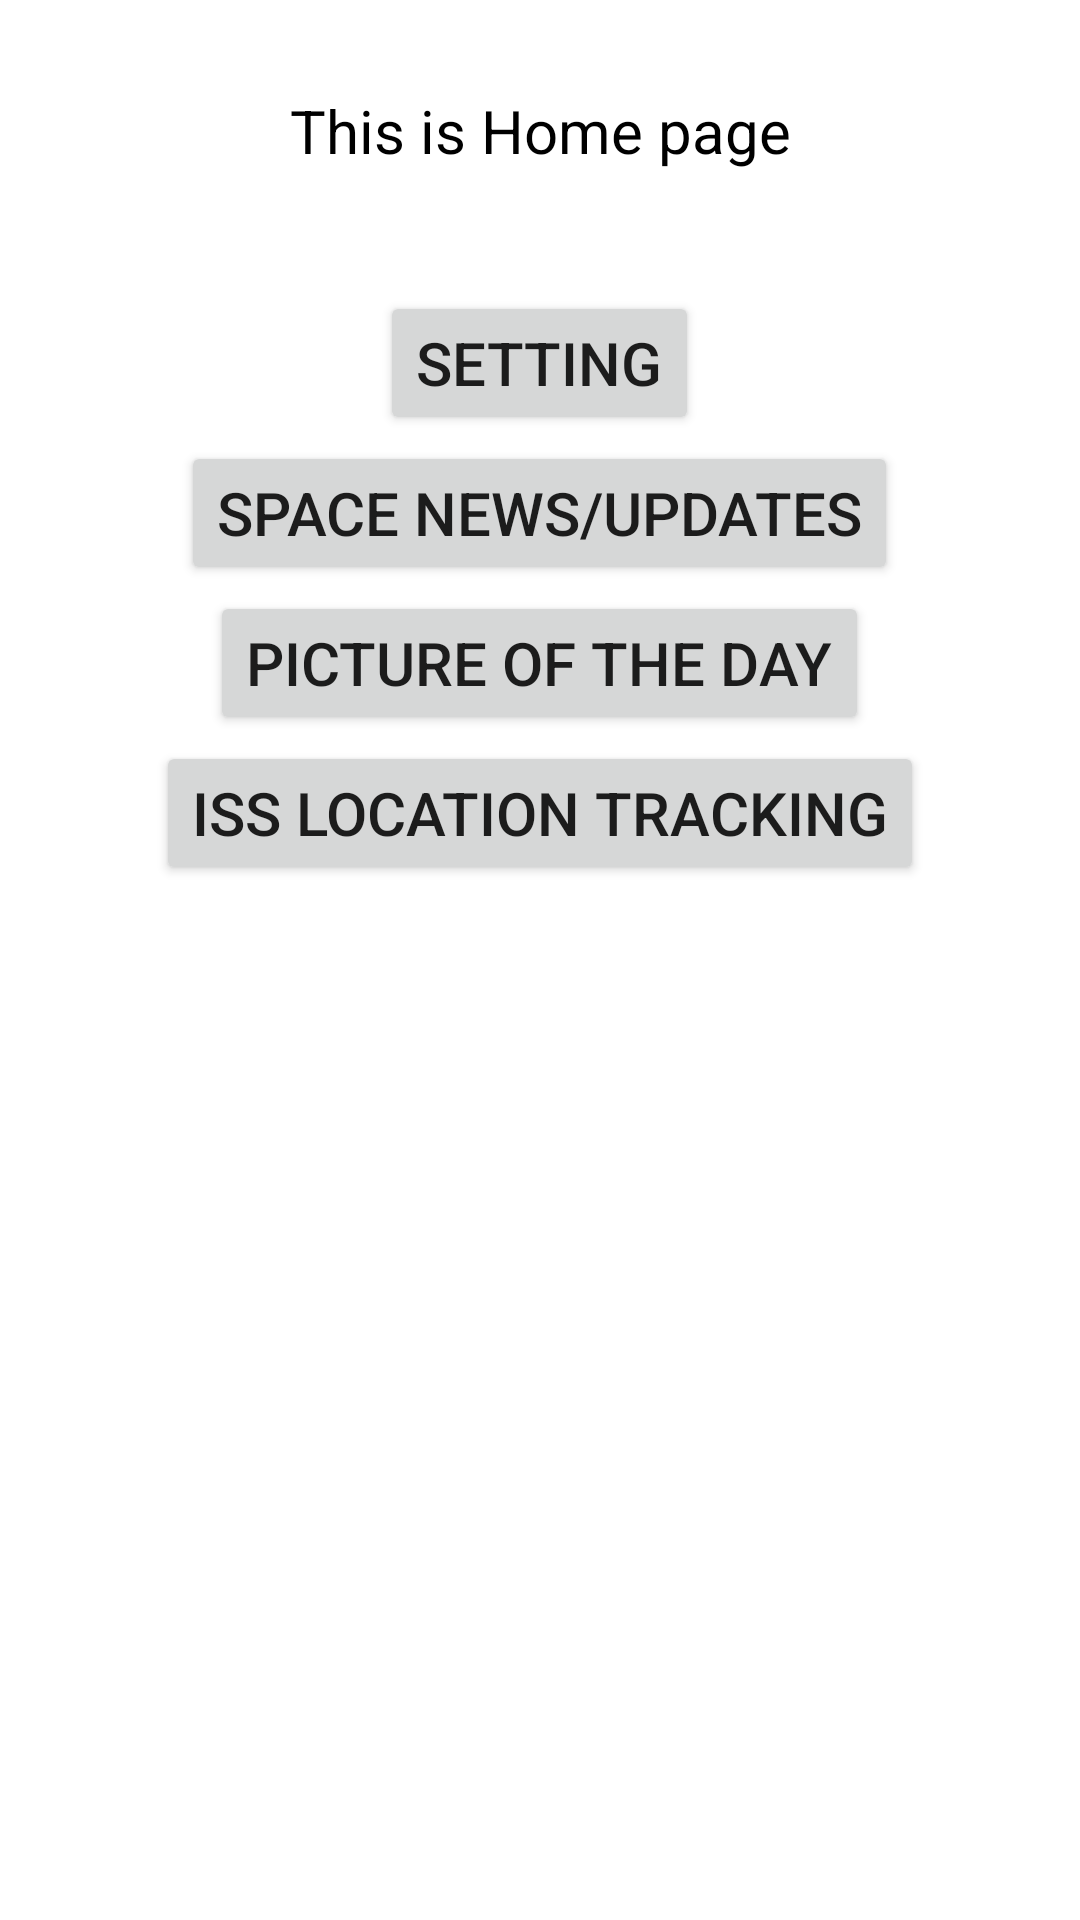

The Android layout XML behind this screen, and the referenced resources:
<!-- AndroidManifest.xml: application theme Theme.AstroBuff -->
<!-- res/layout/activity_main.xml -->
<?xml version="1.0" encoding="utf-8"?>
<RelativeLayout xmlns:android="http://schemas.android.com/apk/res/android"
    xmlns:app="http://schemas.android.com/apk/res-auto"
    xmlns:tools="http://schemas.android.com/tools"
    android:layout_width="match_parent"
    android:layout_height="match_parent"
    tools:context=".MainActivity">

    
    <TextView
        android:id="@+id/tv"
        android:layout_width="match_parent"
        android:layout_height="wrap_content"
        android:layout_marginStart="30dp"
        android:layout_marginTop="30dp"
        android:layout_marginEnd="30dp"
        android:layout_marginBottom="30dp"
        android:gravity="center"
        android:text="This is Home page"
        android:textColor="@color/black"
        android:textSize="20dp" />

    
    <Button
        android:layout_below="@+id/tv"
        android:layout_width="wrap_content"
        android:layout_height="wrap_content"
        android:layout_centerInParent="true"
        android:gravity="center"
        android:layout_marginTop="10dp"
        android:text="Setting"
        android:onClick="openSetting"
        android:textSize="20dp" />

    
    <Button
        android:layout_below="@+id/tv"
        android:layout_width="wrap_content"
        android:layout_height="wrap_content"
        android:layout_centerInParent="true"
        android:layout_marginTop="60dp"
        android:gravity="center"
        android:onClick="openSpaceNewsUpdates"
        android:text="Space News/Updates"
        android:textSize="20dp" />

    
    <Button
        android:layout_below="@+id/tv"
        android:layout_width="wrap_content"
        android:layout_height="wrap_content"
        android:layout_centerInParent="true"
        android:layout_marginTop="110dp"
        android:gravity="center"
        android:onClick="openPictureOfTheDay"
        android:text="Picture of the Day"
        android:textSize="20dp" />

    
    <Button
        android:layout_below="@+id/tv"
        android:layout_width="wrap_content"
        android:layout_height="wrap_content"
        android:layout_centerInParent="true"
        android:layout_marginTop="160dp"
        android:gravity="center"
        android:onClick="openISSLocationTracking"
        android:text="ISS Location Tracking"
        android:textSize="20dp" />

</RelativeLayout>
<!-- resources referenced by this layout -->
<resources>
  <color name="black">#FF000000</color>
  <style name="Theme.AstroBuff" parent="Theme.MaterialComponents.DayNight.DarkActionBar">
          
          <item name="colorPrimary">@color/purple_500</item>
          <item name="colorPrimaryVariant">@color/purple_700</item>
          <item name="colorOnPrimary">@color/white</item>
          
          <item name="colorSecondary">@color/teal_200</item>
          <item name="colorSecondaryVariant">@color/teal_700</item>
          <item name="colorOnSecondary">@color/black</item>
          
          <item name="android:statusBarColor" tools:targetApi="l">?attr/colorPrimaryVariant</item>
          
      </style>
  <color name="purple_700">#FF3700B3</color>
  <color name="white">#FFFFFFFF</color>
  <color name="teal_200">#FF03DAC5</color>
  <color name="teal_700">#FF018786</color>
  <!-- not gathered from this repository: default colours our renderer supplied (Android Studio template values) -->
  <color name="purple_500">#FF6200EE</color>
</resources>
